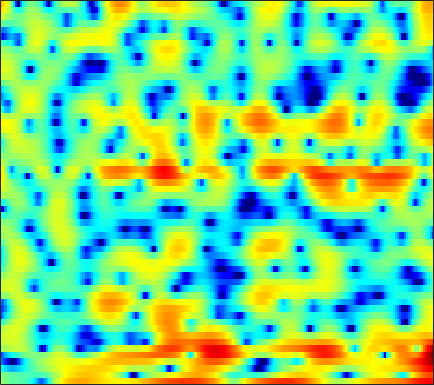

Source data for this figure (header and first rows):
1.0671, 0.52191, -0.12811, -0.65801, -0.95711, -1.2187, -1.3667, -1.4312, -1.4938, -1.5812, -1.7486, -1.9624, -2.4046, -3.0663, -3.7556, -4.9966, -6.6649, -8.199, -10.276, -10.775, -8.6757, -6.5105, -3.8254, -1.5697
0.3828, 0.03579, -0.3851, -0.7499, -0.9834, -1.242, -1.442, -1.557, -1.674, -1.76, -1.828, -1.875, -1.942, -2.022, -2.09, -2.185, -2.262, -2.287, -2.24, -2.068, -1.746, -1.398, -0.8054, -0.09896
-4.076, -4.891, -5.915, -6.789, -7.279, -7.603, -7.509, -7.19, -6.525, -5.709, -4.849, -4.216, -3.413, -2.671, -2.162, -1.538, -0.9678, -0.5672, -0.06217, 0.419, 0.8847, 1.227, 1.677, 2.12
-9.402, -10.65, -12.53, -15.04, -17.75, -22.7, -20.9, -16.41, -12, -8.889, -6.575, -5.201, -3.708, -2.505, -1.751, -0.9005, -0.1879, 0.2776, 0.8251, 1.308, 1.749, 2.06, 2.448, 2.802
-12.08, -9.782, -7.662, -6.249, -5.464, -4.614, -3.842, -3.262, -2.466, -1.671, -0.9535, -0.5204, -0.1118, 0.1038, 0.1518, 0.09136, -0.0561, -0.1793, -0.2648, -0.1763, 0.1422, 0.5192, 1.13, 1.759
0.9171, 1.095, 1.402, 1.726, 1.946, 2.183, 2.358, 2.442, 2.47, 2.389, 2.174, 1.888, 1.296, 0.4132, -0.4839, -2.1, -4.422, -6.934, -12.55, -37.31, -13.7, -8.725, -4.959, -2.64
2.076, 2.347, 2.635, 2.837, 2.932, 2.978, 2.942, 2.857, 2.642, 2.28, 1.774, 1.301, 0.5514, -0.3403, -1.101, -2.208, -3.337, -4.114, -4.941, -5.394, -5.414, -5.171, -4.594, -3.939
2.513, 2.766, 3.037, 3.225, 3.313, 3.349, 3.279, 3.147, 2.855, 2.41, 1.811, 1.264, 0.4002, -0.6287, -1.504, -2.784, -4.111, -5.057, -6.123, -6.787, -6.901, -6.649, -6.037, -5.311
1.866, 2.126, 2.5, 2.863, 3.105, 3.354, 3.471, 3.458, 3.32, 3.023, 2.534, 2.014, 1.09, -0.1224, -1.263, -3.19, -5.804, -8.451, -13.82, -26.33, -17.96, -12.57, -8.641, -6.25
-3.449, -2.53, -1.242, -0.05531, 0.7254, 1.607, 2.29, 2.662, 2.982, 3.1, 2.997, 2.767, 2.274, 1.592, 0.9679, -0.02309, -1.145, -1.994, -2.985, -3.649, -3.871, -3.761, -3.39, -2.908
-11.53, -8.764, -5.975, -3.769, -2.381, -0.8353, 0.4583, 1.27, 2.107, 2.662, 2.97, 3.066, 3.03, 2.814, 2.552, 2.101, 1.556, 1.097, 0.4498, -0.1749, -0.7329, -1.117, -1.596, -2.016
-12.16, -11.44, -9.081, -6.232, -4.223, -1.94, -0.1295, 0.9707, 2.109, 2.912, 3.449, 3.704, 3.846, 3.758, 3.563, 3.185, 2.672, 2.182, 1.398, 0.4596, -0.6474, -1.598, -3.016, -4.529
-10.43, -10.28, -7.626, -4.577, -2.653, -0.5333, 1.1, 2.012, 2.88, 3.47, 3.809, 3.903, 3.842, 3.635, 3.393, 2.955, 2.401, 1.916, 1.138, 0.1126, -1.241, -2.518, -4.726, -7.946
-0.02934, 0.1384, 0.55, 1.126, 1.601, 2.159, 2.607, 2.83, 2.933, 2.823, 2.458, 2.019, 1.297, 0.5457, 0.02149, -0.5718, -0.9548, -1.1, -1.221, -1.384, -1.68, -2.031, -2.667, -3.415
2.664, 2.818, 3.013, 3.179, 3.278, 3.304, 3.147, 2.915, 2.414, 1.58, 0.3463, -0.877, -3.061, -6.152, -9.168, -12.74, -10.91, -8.297, -5.677, -3.893, -2.728, -2.176, -1.712, -1.425
2.251, 2.492, 2.777, 2.979, 3.052, 3.057, 2.897, 2.64, 2.082, 1.258, 0.1583, -0.8862, -2.644, -4.696, -6.155, -7.403, -7.185, -6.29, -4.877, -3.664, -2.748, -2.21, -1.646, -1.235
0.03796, 0.5948, 1.275, 1.842, 2.156, 2.438, 2.576, 2.546, 2.34, 1.981, 1.44, 0.9336, 0.2198, -0.5216, -1.057, -1.632, -2.026, -2.228, -2.357, -2.408, -2.438, -2.416, -2.333, -2.22
-3.075, -1.808, -0.3762, 0.7904, 1.511, 2.228, 2.712, 2.942, 3.077, 3.029, 2.779, 2.507, 2.072, 1.506, 1.011, 0.3279, -0.4059, -1.007, -1.871, -2.795, -3.731, -4.413, -5.165, -5.489
-5.169, -3.377, -1.387, 0.2115, 1.206, 2.279, 3.029, 3.422, 3.729, 3.778, 3.644, 3.418, 2.921, 2.292, 1.736, 0.8339, -0.2095, -1.088, -2.484, -4.196, -6.437, -8.786, -13.56, -21.58
-5.925, -4.037, -1.847, 0.001637, 1.086, 2.237, 3.075, 3.485, 3.761, 3.759, 3.538, 3.192, 2.503, 1.667, 0.9252, -0.2171, -1.423, -2.314, -3.474, -4.615, -5.731, -6.501, -7.371, -7.644
-6.003, -3.725, -1.373, 0.4093, 1.462, 2.449, 3.086, 3.347, 3.415, 3.222, 2.691, 2.124, 1.169, -0.1811, -1.409, -3.285, -5.534, -7.237, -8.661, -8.39, -6.973, -5.766, -4.346, -3.034
-2.062, -0.9933, 0.2837, 1.241, 1.788, 2.291, 2.463, 2.408, 2.118, 1.568, 0.742, 0.01881, -1.119, -2.596, -3.86, -5.974, -8.987, -11.96, -15.49, -12.67, -8.212, -5.74, -3.276, -1.363
0.4783, 0.8335, 1.235, 1.494, 1.525, 1.414, 1.051, 0.6006, -0.242, -1.382, -2.645, -3.726, -5.082, -5.958, -6.419, -6.684, -6.554, -6.367, -5.749, -4.764, -3.435, -2.372, -0.9745, 0.29
1.313, 1.356, 1.316, 1.189, 1.008, 0.5333, -0.1578, -0.8942, -2.252, -4.099, -6.76, -9.534, -14.88, -19.05, -15.07, -10.36, -7.344, -5.684, -3.943, -2.453, -1.17, -0.3141, 0.7444, 1.629
0.3731, 0.2727, 0.155, 0.02193, -0.0834, -0.3842, -0.863, -1.398, -2.347, -3.662, -5.318, -6.636, -8.435, -8.927, -8.467, -6.863, -5.125, -3.905, -2.436, -1.162, -0.05268, 0.6809, 1.548, 2.235
-3.085, -3.231, -2.906, -2.363, -1.953, -1.463, -1.254, -1.245, -1.427, -1.817, -2.274, -2.651, -3.068, -3.278, -3.276, -2.997, -2.514, -2.039, -1.28, -0.4655, 0.3525, 0.9733, 1.699, 2.33
-16.02, -15.46, -8.925, -5.108, -3.334, -1.787, -0.8397, -0.4252, -0.2106, -0.2239, -0.4972, -0.7959, -1.214, -1.788, -2.105, -2.529, -2.713, -2.607, -2.169, -1.361, -0.3508, 0.4309, 1.4, 2.247
-3.978, -4.1, -3.11, -1.858, -0.9019, 0.02065, 0.626, 0.8638, 0.9323, 0.7248, 0.2568, -0.2525, -1.214, -2.449, -3.713, -5.809, -8.305, -9.718, -8.876, -5.996, -3.155, -1.475, 0.3436, 1.673
1.638, 1.427, 1.294, 1.259, 1.256, 1.258, 1.161, 1.004, 0.7109, 0.2073, -0.383, -1.012, -2.073, -3.367, -4.751, -6.854, -9.788, -11.41, -10.53, -7.182, -4.205, -2.476, -0.6361, 0.679
3.3, 2.937, 2.372, 1.919, 1.495, 0.994, 0.4526, 0.04287, -0.5473, -1.177, -1.828, -2.326, -2.948, -3.547, -3.853, -4.21, -4.3, -4.186, -3.683, -2.865, -1.9, -1.184, -0.3044, 0.3709
4.377, 3.662, 2.632, 1.541, 0.808, -0.1305, -0.8847, -1.41, -2.209, -3.049, -4.214, -4.85, -5.47, -5.299, -4.645, -3.689, -2.525, -1.836, -0.9728, -0.3175, 0.1589, 0.4404, 0.6039, 0.6776
5.718, 4.385, 2.222, -0.5658, -2.493, -4.149, -3.925, -3.466, -3.232, -4.088, -6.137, -9.669, -20.62, -13.36, -7.502, -3.03, -0.4971, 0.8351, 1.941, 2.533, 2.623, 2.393, 1.696, 0.6057
5.186, 3.719, 1.113, -2.819, -6.594, -9.835, -6.317, -4.065, -2.272, -1.759, -1.732, -2.234, -2.224, -1.571, -0.6162, 0.8639, 2.043, 2.76, 3.28, 3.366, 2.994, 2.314, 0.9563, -1.301
2.541, 1.91, 1.023, -0.005423, -0.5316, -1.019, -0.9737, -0.7497, -0.357, 0.008344, 0.2494, 0.4608, 0.6568, 0.9755, 1.174, 1.5, 1.727, 1.792, 1.701, 1.341, 0.7403, 0.1154, -0.9474, -2.128
0.2914, 0.3973, 0.4699, 0.6262, 0.6759, 0.8308, 0.9729, 1.116, 1.282, 1.481, 1.577, 1.711, 1.738, 1.757, 1.737, 1.637, 1.467, 1.226, 0.8011, 0.206, -0.5692, -1.222, -2.25, -3.337
-2.481, -1.522, -0.4117, 0.53, 1.054, 1.634, 2.036, 2.254, 2.458, 2.548, 2.609, 2.545, 2.497, 2.329, 2.192, 1.902, 1.506, 1.149, 0.5291, -0.2419, -1.213, -2.121, -3.5, -5.262
-5.23, -2.885, -0.6809, 0.7559, 1.589, 2.303, 2.769, 2.948, 3.041, 2.961, 2.812, 2.619, 2.38, 2.123, 1.895, 1.599, 1.21, 0.8765, 0.2801, -0.4845, -1.492, -2.407, -3.941, -5.798
-0.969, 0.1622, 1.39, 2.35, 2.83, 3.221, 3.32, 3.227, 2.873, 2.35, 1.621, 1.142, 0.4599, 0.0579, -0.09151, -0.1292, -0.08761, -0.174, -0.4059, -0.9064, -1.647, -2.336, -3.451, -4.675
3.479, 3.675, 3.97, 4.155, 4.18, 4.085, 3.708, 3.236, 2.266, 0.8502, -1.127, -3.024, -5.681, -6.85, -5.829, -3.902, -2.383, -1.7, -1.309, -1.471, -2.052, -2.799, -3.962, -5.324
4.841, 4.653, 4.512, 4.337, 4.2, 3.966, 3.562, 3.097, 2.173, 0.6994, -1.518, -3.729, -7.73, -9.462, -7.245, -4.258, -2.293, -1.485, -1.126, -1.428, -2.349, -3.516, -5.697, -8.902
2.739, 2.227, 1.667, 1.383, 1.447, 1.677, 2.031, 2.211, 2.29, 2.081, 1.62, 1.28, 0.7655, 0.4907, 0.5542, 0.6827, 0.8333, 0.8066, 0.4291, -0.2971, -1.515, -2.653, -4.634, -7.013
-2.433, -4.075, -6.758, -8.119, -6.905, -3.923, -1.343, 0.1311, 1.543, 2.516, 3.147, 3.345, 3.576, 3.618, 3.536, 3.382, 3.016, 2.615, 1.891, 0.8623, -0.445, -1.641, -3.357, -5.189
-6.618, -7.901, -10.44, -11.65, -9.626, -5.795, -2.593, -0.7631, 1.069, 2.391, 3.308, 3.766, 4.157, 4.327, 4.294, 4.097, 3.673, 3.194, 2.353, 1.194, -0.2828, -1.672, -4.016, -7.065
-9.239, -7.743, -6.208, -4.864, -3.833, -2.33, -0.8613, 0.1556, 1.325, 2.234, 2.91, 3.32, 3.612, 3.741, 3.748, 3.556, 3.211, 2.833, 2.111, 1.172, -0.05878, -1.161, -2.958, -5.124
-6.922, -5.321, -3.598, -2.287, -1.423, -0.4342, 0.3825, 0.9046, 1.478, 1.904, 2.196, 2.335, 2.453, 2.475, 2.453, 2.361, 2.187, 1.993, 1.621, 1.118, 0.4597, -0.1449, -1.025, -1.962
-1.253, -0.8106, -0.2153, 0.3644, 0.7216, 1.073, 1.297, 1.36, 1.319, 1.16, 0.9044, 0.6513, 0.4069, 0.2582, 0.2163, 0.3388, 0.5208, 0.6501, 0.8009, 0.821, 0.7171, 0.5439, 0.1935, -0.2624
2.218, 2.273, 2.36, 2.404, 2.355, 2.189, 1.862, 1.483, 0.7675, -0.2188, -1.481, -2.53, -3.978, -4.829, -4.728, -3.782, -2.461, -1.536, -0.539, 0.1684, 0.6006, 0.7798, 0.8122, 0.6486
3.539, 3.5, 3.395, 3.173, 2.945, 2.514, 1.882, 1.254, 0.1464, -1.408, -3.63, -5.925, -10.96, -25.27, -18.25, -9.355, -5.299, -3.384, -1.659, -0.5138, 0.1933, 0.5154, 0.7408, 0.7656
3.15, 3.131, 3.003, 2.74, 2.489, 2.051, 1.467, 0.9395, 0.09171, -0.9464, -2.167, -3.182, -4.442, -5.158, -5.075, -4.188, -2.983, -2.132, -1.228, -0.6077, -0.2582, -0.1505, -0.09531, -0.1129
2.117, 2.13, 1.99, 1.763, 1.527, 1.138, 0.7271, 0.4109, 0.01275, -0.2979, -0.5127, -0.6712, -0.7409, -0.6725, -0.5075, -0.2853, -0.05287, 0.0909, 0.109, -0.1297, -0.5959, -1.093, -1.809, -2.342
0.9693, 0.8493, 0.606, 0.2694, -0.093, -0.6756, -1.254, -1.589, -1.713, -1.373, -0.6769, 0.001623, 0.8504, 1.577, 2.013, 2.403, 2.541, 2.436, 1.987, 1.094, -0.3877, -1.982, -5.161, -9.917
-2.375, -2.797, -3.115, -3.496, -3.944, -5.022, -7.091, -9.398, -11.66, -8.598, -4.517, -2.045, 0.262, 1.874, 2.712, 3.489, 3.833, 3.808, 3.433, 2.645, 1.372, 0.05495, -2.116, -4.261
-11.64, -14.01, -12.01, -9.24, -8.079, -7.697, -8.45, -9.492, -10.1, -7.99, -4.79, -2.714, -0.4438, 1.208, 2.096, 2.919, 3.376, 3.515, 3.427, 3.065, 2.498, 1.983, 1.263, 0.6625
-8.526, -9.86, -9.181, -7.339, -6.223, -5.188, -4.5, -4.055, -3.376, -2.495, -1.4, -0.5526, 0.5652, 1.532, 2.119, 2.67, 3.014, 3.142, 3.127, 2.926, 2.578, 2.263, 1.782, 1.259
-0.7972, -1.29, -1.697, -1.833, -1.825, -1.676, -1.457, -1.242, -0.869, -0.3786, 0.2034, 0.6446, 1.208, 1.709, 2.048, 2.36, 2.503, 2.489, 2.356, 2.103, 1.739, 1.392, 0.8771, 0.2718
3.172, 2.62, 1.878, 1.157, 0.6717, 0.07524, -0.3947, -0.6154, -0.674, -0.4504, -0.035, 0.352, 0.8483, 1.248, 1.448, 1.596, 1.536, 1.36, 0.9828, 0.4824, -0.06718, -0.4855, -1.014, -1.487
5.832, 5.133, 4.035, 2.723, 1.564, -0.2279, -2.123, -3.307, -3.928, -3.28, -2.062, -1.097, -0.08881, 0.5899, 0.8249, 0.8675, 0.6018, 0.2049, -0.6574, -1.881, -3.338, -4.294, -4.961, -4.596
6.93, 6.257, 5.06, 3.408, 1.767, -1.236, -5.884, -11.95, -19.77, -8.782, -4.6, -2.858, -1.436, -0.6797, -0.3957, -0.4124, -0.7771, -1.337, -2.537, -4.535, -8.02, -12.97, -32.23, -11.22
